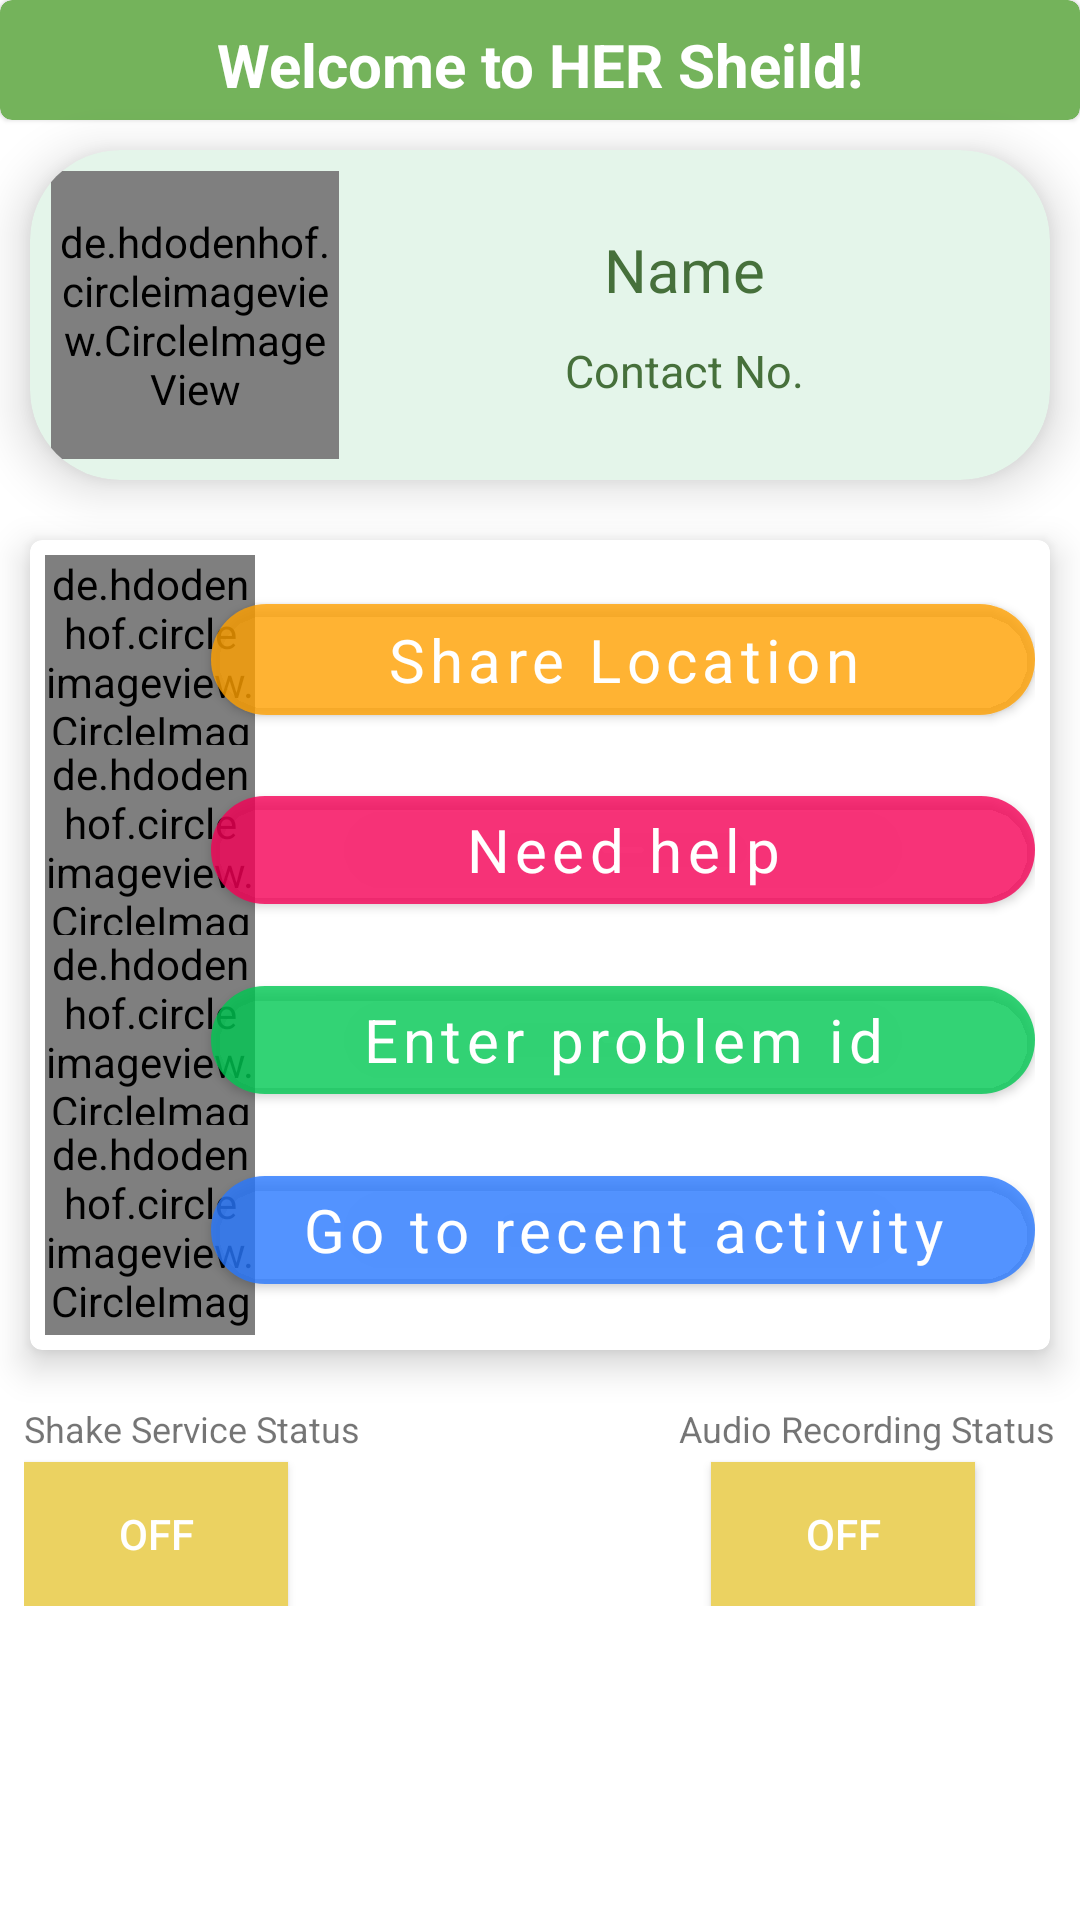

This screen was rendered from an Android layout file. Write that file and the resources it references.
<!-- AndroidManifest.xml: application theme AppTheme -->
<!-- res/layout/fragment_home.xml -->
<?xml version="1.0" encoding="utf-8"?>
<ScrollView xmlns:android="http://schemas.android.com/apk/res/android"
    xmlns:app="http://schemas.android.com/apk/res-auto"
    android:layout_width="match_parent"
    android:layout_height="match_parent"
    android:orientation="vertical">

    <LinearLayout
        android:layout_width="match_parent"
        android:layout_height="wrap_content"
        android:orientation="vertical">
    <com.google.android.material.card.MaterialCardView
        android:layout_width="match_parent"
        android:layout_height="wrap_content">

        <LinearLayout
            android:layout_width="match_parent"
            android:layout_height="wrap_content"
            android:orientation="vertical">

            <com.google.android.material.card.MaterialCardView
                android:layout_width="match_parent"
                android:layout_height="wrap_content"
                app:cardBackgroundColor="@color/colorPrimary">

            <TextView
                android:layout_width="match_parent"
                android:layout_height="wrap_content"
                android:layout_marginStart="8dp"
                android:layout_marginTop="8dp"
                android:layout_marginEnd="8dp"
                android:layout_marginBottom="5dp"
                android:background="@android:color/transparent"
                android:text="Welcome to HER Sheild!"
                android:textAlignment="center"
                android:textSize="20sp"
                android:textStyle="bold"
                android:textColor="@color/white"/>
            </com.google.android.material.card.MaterialCardView>

        </LinearLayout>

    </com.google.android.material.card.MaterialCardView>

    <com.google.android.material.card.MaterialCardView
        android:layout_width="match_parent"
        android:layout_height="wrap_content"
        android:layout_margin="10dp"
        app:cardCornerRadius="30dp"
        app:strokeColor="@color/Black"
        app:cardElevation="10dp"
        app:cardBackgroundColor="@color/lightGreen"

        >

        <LinearLayout
            android:layout_width="match_parent"
            android:layout_height="wrap_content"
            android:orientation="horizontal"
            android:padding="7dp">
            <de.hdodenhof.circleimageview.CircleImageView
                xmlns:app="http://schemas.android.com/apk/res-auto"
                android:id="@+id/profile_image"
                android:layout_width="96dp"
                android:layout_height="96dp"
                android:src="@drawable/profile"
                app:civ_border_width="1.5dp"
                app:civ_border_color="#FF000000"/>
            <LinearLayout
                android:layout_width="match_parent"
                android:layout_height="wrap_content"
                android:orientation="vertical"
                android:layout_gravity="center_vertical">



            <TextView
                android:id="@+id/home_name"
                android:layout_width="match_parent"
                android:layout_height="wrap_content"
                android:layout_gravity="center"
                android:layout_margin="5dp"
                android:gravity="center"
                android:text="Name"
                android:textSize="20dp"
                android:textColor="@color/colorPrimaryDark"
                >

            </TextView>


            <TextView
                android:id="@+id/home_contact"
                android:layout_width="match_parent"
                android:layout_height="wrap_content"
                android:layout_gravity="center"
                android:layout_margin="5dp"
                android:gravity="center"
                android:text="Contact No."
                android:textSize="15dp"
                android:textColor="@color/colorPrimaryDark">

            </TextView>
            </LinearLayout>

        </LinearLayout>

    </com.google.android.material.card.MaterialCardView>


    <com.google.android.material.card.MaterialCardView
        android:layout_width="match_parent"
        android:layout_height="wrap_content"
        android:layout_margin="10dp"
        app:cardElevation="7dp">

        <LinearLayout
            android:layout_width="match_parent"
            android:layout_height="wrap_content"
            android:orientation="vertical"
            android:layout_marginHorizontal="5dp"
            android:layout_marginVertical="5dp">
            <LinearLayout
                android:layout_width="match_parent"
                android:layout_height="wrap_content"
                android:orientation="horizontal">
                <de.hdodenhof.circleimageview.CircleImageView
                    xmlns:app="http://schemas.android.com/apk/res-auto"
                    android:layout_width="70dp"
                    android:layout_height="70dp"
                    android:src="@drawable/location"
                    app:civ_border_width="0.5dp"
                    app:civ_border_color="#FF000000"
                    android:layout_gravity="center_vertical"
                    android:layout_marginEnd="-15dp"
                   />
            <com.google.android.material.button.MaterialButton
                android:id="@+id/type1"
                android:layout_width="match_parent"
                android:layout_height="wrap_content"
                android:padding="5dp"
                android:text="Share Location"
                android:textSize="20sp"
                app:backgroundTint="#ccffa000"
                app:cornerRadius="25dp"
                android:textAllCaps="false"
                android:layout_gravity="center_vertical"
                android:fontFamily="sans-serif"/>
        </LinearLayout>
        <LinearLayout
            android:layout_width="match_parent"
            android:layout_height="wrap_content"
            android:orientation="horizontal"
            android:layout_marginTop="-7dp"
            >
            <de.hdodenhof.circleimageview.CircleImageView
                xmlns:app="http://schemas.android.com/apk/res-auto"
                android:layout_width="70dp"
                android:layout_height="70dp"
                android:src="@drawable/help"
                app:civ_border_width="0.5dp"
                app:civ_border_color="#FF000000"
                android:layout_gravity="center_vertical"
                android:layout_marginEnd="-15dp"

                />

            <com.google.android.material.button.MaterialButton
                android:id="@+id/help"
                android:layout_width="match_parent"
                android:layout_height="wrap_content"
                android:layout_gravity="center_vertical"
                android:text="Need help"
                android:textSize="20sp"
                app:backgroundTint="#ccf50057"
                app:cornerRadius="25dp"
                android:textAllCaps="false"
                android:fontFamily="sans-serif"/>
        </LinearLayout>
        <LinearLayout
            android:layout_width="match_parent"
            android:layout_height="wrap_content"
            android:orientation="horizontal"
            android:layout_marginTop="-7dp">
            <de.hdodenhof.circleimageview.CircleImageView
                xmlns:app="http://schemas.android.com/apk/res-auto"
                android:layout_width="70dp"
                android:layout_height="70dp"
                android:src="@drawable/problem"
                app:civ_border_width="0.5dp"
                app:civ_border_color="#FF000000"
                android:layout_gravity="center_vertical"
                android:layout_marginEnd="-15dp"
                />

            <com.google.android.material.button.MaterialButton
                android:id="@+id/home_enter"
                android:layout_width="match_parent"
                android:layout_height="wrap_content"
                android:text="Enter problem id"
                android:textSize="20sp"
                android:textAllCaps="false"
                app:backgroundTint="#cc00c853"
                app:cornerRadius="25dp"
                android:layout_gravity="center_vertical"
                android:fontFamily="sans-serif"/>
        </LinearLayout>

        <LinearLayout
            android:layout_width="match_parent"
            android:layout_height="wrap_content"
            android:orientation="horizontal"
            android:layout_marginTop="-7dp">
            <de.hdodenhof.circleimageview.CircleImageView
                xmlns:app="http://schemas.android.com/apk/res-auto"
                android:layout_width="70dp"
                android:layout_height="70dp"
                android:src="@drawable/activity"
                app:civ_border_width="0.5dp"
                app:civ_border_color="#FF000000"
                android:layout_gravity="center_vertical"
                android:layout_marginEnd="-15dp"
                />
            <com.google.android.material.button.MaterialButton
                android:id="@+id/home_recent_activity"
                android:layout_width="match_parent"
                android:layout_height="wrap_content"
                android:text="Go to recent activity"
                android:textSize="20sp"
                app:backgroundTint="#cc2979ff"
                app:cornerRadius="50dp"
                android:textAllCaps="false"
                android:layout_gravity="center_vertical"
                android:fontFamily="sans-serif"
               />
        </LinearLayout>

        </LinearLayout>
    </com.google.android.material.card.MaterialCardView>



    <RelativeLayout
        android:layout_width="match_parent"
        android:layout_height="wrap_content"
        android:layout_marginTop="8dp">

        <LinearLayout
            android:layout_width="wrap_content"
            android:layout_height="wrap_content"
            android:orientation="vertical"
            android:layout_marginStart="8dp"
            >
            <TextView
                android:layout_width="wrap_content"
                android:layout_height="wrap_content"
                android:text="Shake Service Status"
                android:layout_marginBottom="3dp"
                android:textSize="12dp"/>
            <ToggleButton
                android:id="@+id/shakeToggleButton"
                android:layout_width="wrap_content"
                android:layout_height="wrap_content"
                android:gravity="center"
                android:background="@color/colorAccent"
                android:textColor="@color/white"/>
        </LinearLayout>

        <LinearLayout
            android:layout_width="wrap_content"
            android:layout_height="wrap_content"
            android:orientation="vertical"
            android:layout_marginEnd="8dp"
            android:layout_alignParentEnd="true"
            android:gravity="center"
            >
        <TextView
            android:layout_width="wrap_content"
            android:layout_height="wrap_content"
            android:text="Audio Recording Status"
            android:layout_marginBottom="3dp"
            android:textSize="12dp"/>

        <ToggleButton
            android:id="@+id/RecordingToggleButton"
            android:layout_width="wrap_content"
            android:layout_height="wrap_content"
            android:layout_marginEnd="8dp"
            android:background="@color/colorAccent"
            android:textColor="@color/white"
            />
        </LinearLayout>


    </RelativeLayout>
    </LinearLayout>

</ScrollView>
<!-- resources referenced by this layout -->
<resources>
  <color name="Black">#2C2C2C</color>
  <color name="colorAccent">#ebd261</color>
  <color name="colorPrimary">#74b35b</color>
  <color name="colorPrimaryDark">#46703b</color>
  <color name="lightGreen">#e4f5ea</color>
  <color name="white">#ffffff</color>
  <!-- drawable activity: jpg bitmap (drawable-xxhdpi, 31032 bytes) -->
  <!-- drawable help: jpg bitmap (drawable-xxhdpi, 46541 bytes) -->
  <!-- drawable location: jpg bitmap (drawable-xxhdpi, 31216 bytes) -->
  <!-- drawable problem: jpg bitmap (drawable-xxhdpi, 7594 bytes) -->
  <style name="AppTheme" parent="Theme.MaterialComponents.Light.NoActionBar">
          
          <item name="colorPrimary">@color/colorPrimary</item>
          <item name="colorPrimaryDark">@color/colorPrimaryDark</item>
          <item name="colorAccent">@color/colorAccent</item>
      </style>
</resources>
